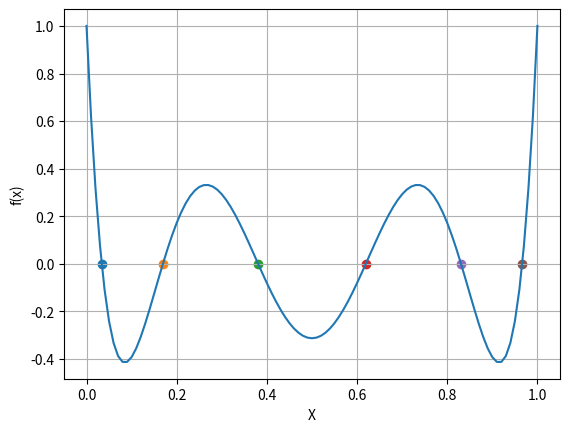

This chart was generated by the following Python code:
"""
Ankit Khandelwal
15863
Exercise 8
"""

import matplotlib.pyplot as plt
import numpy as np

x_values = np.linspace(0, 1, 101)
y = []

for i in x_values:
    y.append(924 * i ** 6 - 2772 * i ** 5 + 3150 * i ** 4 - 1680 * i ** 3 + 420 * i ** 2 - 42 * i + 1)
plt.plot(x_values, y)
plt.grid()

A = [0.0, 0.2, 0.4, 0.6, 0.8, 1.0]


def der(x):
    h = 0.001
    return (fx(x + h) - fx(x)) / h


def fx(x):
    return 924 * x ** 6 - 2772 * x ** 5 + 3150 * x ** 4 - 1680 * x ** 3 + 420 * x ** 2 - 42 * x + 1


X = []

for guess in A:
    while abs(fx(guess)) > 10 ** -11:
        guess = guess - fx(guess) / der(guess)
    X.append(guess)
print('The solutions are: ', X)

for i in X:
    plt.scatter(i, 0)
plt.xlabel('X')
plt.ylabel('f(x)')
plt.show()
